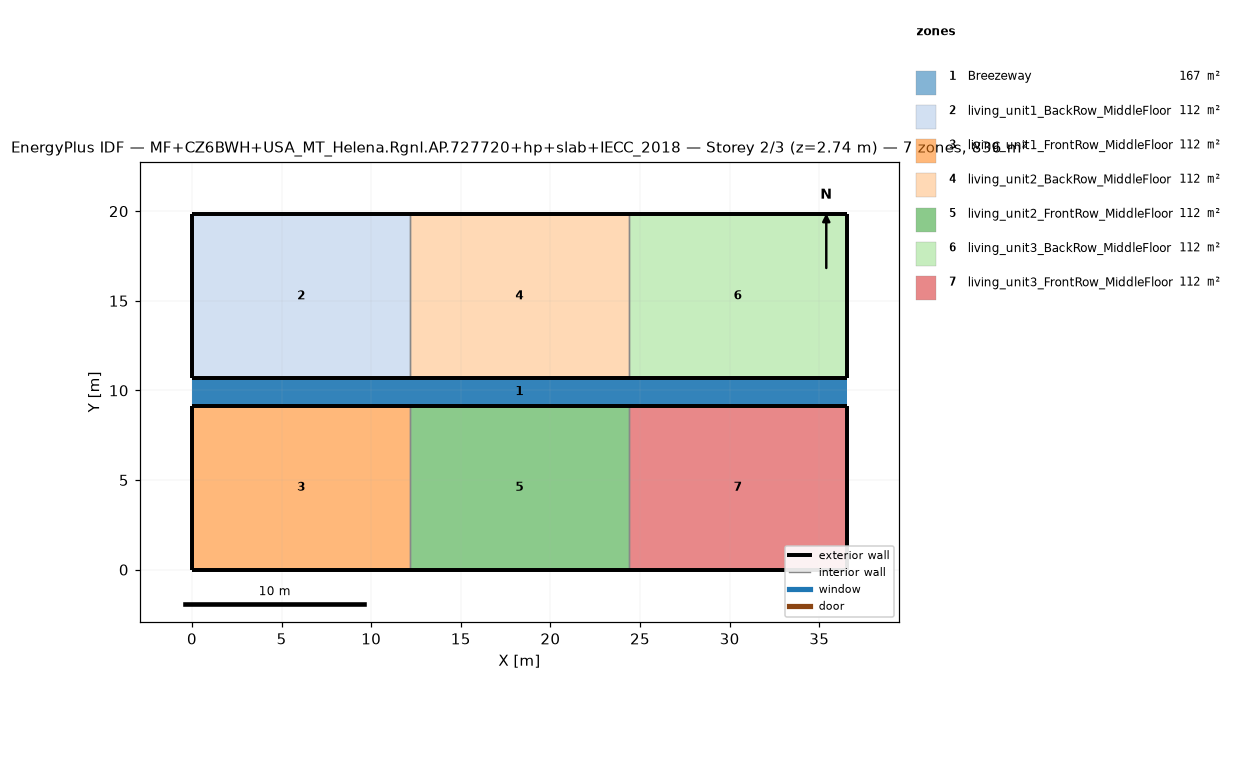
=== STOREY PLAN SPEC (per zone: floor XY polygon, exterior-wall plan segments, windows/doors) ===
zone 1: Breezeway  (167.0 m²)
  floor: (36.54, 9.16) (0.00, 9.16) (0.00, 10.68) (36.54, 10.68)
  floor: (36.54, 9.16) (0.00, 9.16) (0.00, 10.68) (36.54, 10.68)
  floor: (36.54, 9.16) (0.00, 9.16) (0.00, 10.68) (36.54, 10.68)
zone 2: living_unit1_BackRow_MiddleFloor  (111.5 m²)
  floor: (12.18, 10.68) (0.00, 10.68) (0.00, 19.84) (12.18, 19.84)
  exterior wall: (0.00, 10.68) – (12.18, 10.68)  [12.2 m]
  exterior wall: (12.18, 19.84) – (0.00, 19.84)  [12.2 m]
  exterior wall: (0.00, 19.84) – (0.00, 10.68)  [9.2 m]
  interior walls: 1
zone 3: living_unit1_FrontRow_MiddleFloor  (111.5 m²)
  floor: (12.18, 0.00) (0.00, 0.00) (0.00, 9.16) (12.18, 9.16)
  exterior wall: (0.00, 0.00) – (12.18, 0.00)  [12.2 m]
  exterior wall: (12.18, 9.16) – (0.00, 9.16)  [12.2 m]
  exterior wall: (0.00, 9.16) – (0.00, 0.00)  [9.2 m]
  interior walls: 1
zone 4: living_unit2_BackRow_MiddleFloor  (111.5 m²)
  floor: (24.36, 10.68) (12.18, 10.68) (12.18, 19.84) (24.36, 19.84)
  exterior wall: (12.18, 10.68) – (24.36, 10.68)  [12.2 m]
  exterior wall: (24.36, 19.84) – (12.18, 19.84)  [12.2 m]
  interior walls: 2
zone 5: living_unit2_FrontRow_MiddleFloor  (111.5 m²)
  floor: (24.36, 0.00) (12.18, 0.00) (12.18, 9.16) (24.36, 9.16)
  exterior wall: (12.18, 0.00) – (24.36, 0.00)  [12.2 m]
  exterior wall: (24.36, 9.16) – (12.18, 9.16)  [12.2 m]
  interior walls: 2
zone 6: living_unit3_BackRow_MiddleFloor  (111.5 m²)
  floor: (36.54, 10.68) (24.36, 10.68) (24.36, 19.84) (36.54, 19.84)
  exterior wall: (24.36, 10.68) – (36.54, 10.68)  [12.2 m]
  exterior wall: (36.54, 10.68) – (36.54, 19.84)  [9.2 m]
  exterior wall: (36.54, 19.84) – (24.36, 19.84)  [12.2 m]
  interior walls: 1
zone 7: living_unit3_FrontRow_MiddleFloor  (111.5 m²)
  floor: (36.54, 0.00) (24.36, 0.00) (24.36, 9.16) (36.54, 9.16)
  exterior wall: (24.36, 0.00) – (36.54, 0.00)  [12.2 m]
  exterior wall: (36.54, 0.00) – (36.54, 9.16)  [9.2 m]
  exterior wall: (36.54, 9.16) – (24.36, 9.16)  [12.2 m]
  interior walls: 1

=== DERIVED (storey summary) ===
Building: MF+CZ6BWH+USA_MT_Helena.Rgnl.AP.727720+hp+slab+IECC_2018
Storey: 2 of 3  (floor level z = 2.74 m)
Storey gross floor area: 836.2 m²
Zones on this storey: 7
  - Breezeway: floor 167.0 m²
  - living_unit1_BackRow_MiddleFloor: floor 111.5 m²; exterior wall 33.5 m (86.9 m²); WWR 0.0%
  - living_unit1_FrontRow_MiddleFloor: floor 111.5 m²; exterior wall 33.5 m (86.9 m²); WWR 0.0%
  - living_unit2_BackRow_MiddleFloor: floor 111.5 m²; exterior wall 24.4 m (63.1 m²); WWR 0.0%
  - living_unit2_FrontRow_MiddleFloor: floor 111.5 m²; exterior wall 24.4 m (63.1 m²); WWR 0.0%
  - living_unit3_BackRow_MiddleFloor: floor 111.5 m²; exterior wall 33.5 m (86.9 m²); WWR 0.0%
  - living_unit3_FrontRow_MiddleFloor: floor 111.5 m²; exterior wall 33.5 m (86.9 m²); WWR 0.0%
Zone adjacency (shared interzone walls):
  - living_unit1_BackRow_MiddleFloor ↔ living_unit2_BackRow_MiddleFloor
  - living_unit1_FrontRow_MiddleFloor ↔ living_unit2_FrontRow_MiddleFloor
  - living_unit2_BackRow_MiddleFloor ↔ living_unit3_BackRow_MiddleFloor
  - living_unit2_FrontRow_MiddleFloor ↔ living_unit3_FrontRow_MiddleFloor